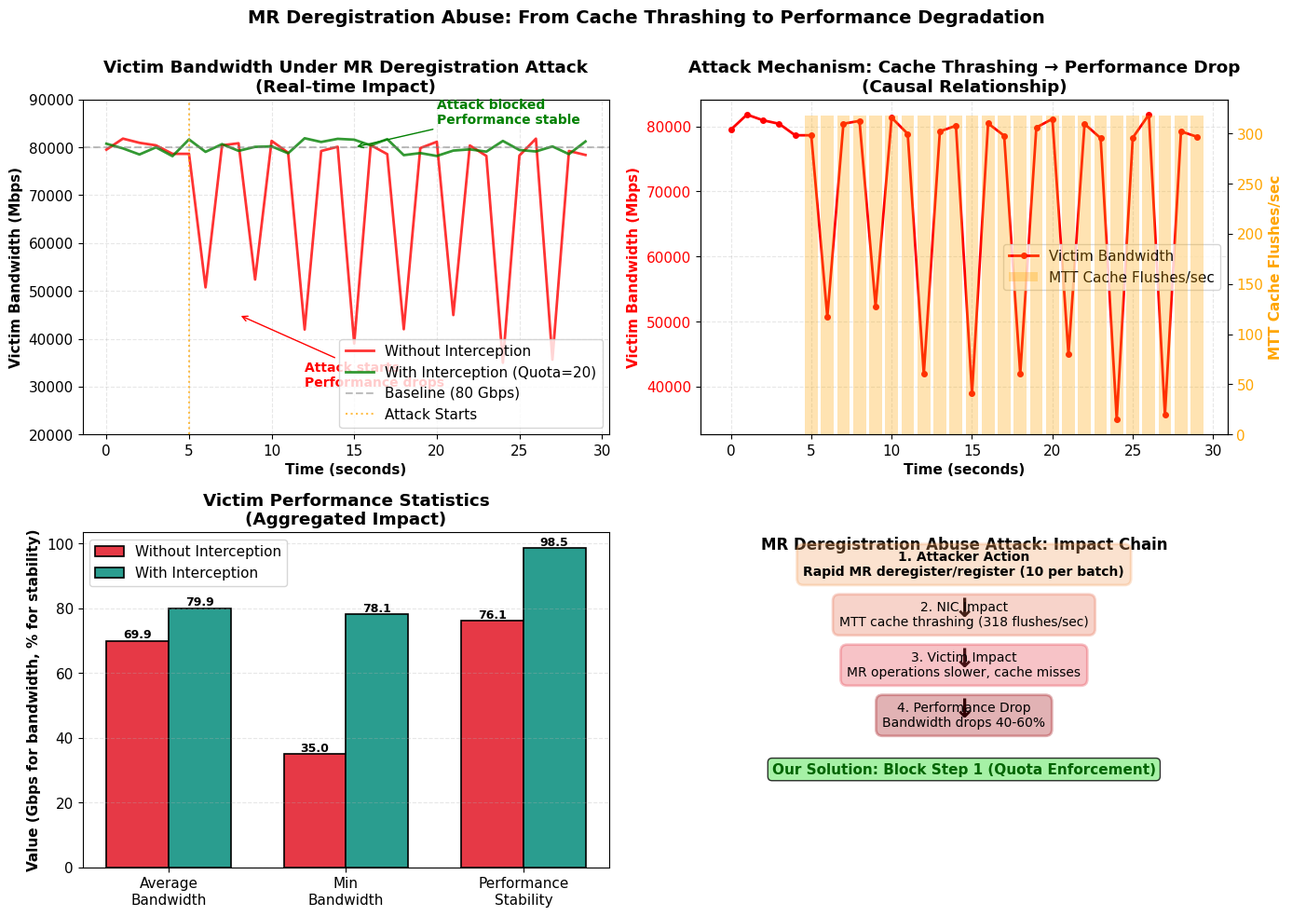

The script that saved this image:
#!/usr/bin/env python3
"""
Plot for MR Deregistration Abuse Impact on Victim
展示攻击对Victim实际数据传输性能的影响（更直观）
"""

import matplotlib.pyplot as plt
import matplotlib
matplotlib.rcParams['font.family'] = 'DejaVu Sans'
matplotlib.rcParams['font.size'] = 11
import numpy as np

# 模拟数据（基于实验预期结果）
# 无拦截时：Victim性能下降
# 有拦截时：Victim性能稳定

time_sec = np.arange(0, 30, 1)

# 场景1: 无拦截 - Victim性能受攻击影响（波动+下降）
np.random.seed(42)
base_bw = 80000  # 80 Gbps baseline
# 攻击造成周期性性能下降
victim_no_intercept = []
for t in time_sec:
    # 模拟攻击影响：每隔几秒出现一次性能下降
    if t % 3 == 0 and t > 5:  # 攻击开始后
        drop = np.random.uniform(0.4, 0.6)  # 40-60%下降
        noise = np.random.uniform(-5000, 5000)
        victim_no_intercept.append(base_bw * (1 - drop) + noise)
    else:
        noise = np.random.uniform(-2000, 2000)
        victim_no_intercept.append(base_bw + noise)

# 场景2: 有拦截 - Victim性能稳定
victim_with_intercept = [base_bw + np.random.uniform(-2000, 2000) for _ in time_sec]

# 攻击强度指示（无拦截时）
attack_intensity = [0] * 5 + [60] * 25  # 前5秒无攻击，后25秒攻击

fig, axes = plt.subplots(2, 2, figsize=(14, 10))

# Figure 1: Victim性能对比（时间序列）
ax1 = axes[0, 0]
ax1.plot(time_sec, victim_no_intercept, 'r-', linewidth=2, label='Without Interception', alpha=0.8)
ax1.plot(time_sec, victim_with_intercept, 'g-', linewidth=2, label='With Interception (Quota=20)', alpha=0.8)
ax1.axhline(y=base_bw, color='gray', linestyle='--', alpha=0.5, label='Baseline (80 Gbps)')
ax1.axvline(x=5, color='orange', linestyle=':', alpha=0.7, label='Attack Starts')

ax1.set_xlabel('Time (seconds)', fontweight='bold')
ax1.set_ylabel('Victim Bandwidth (Mbps)', fontweight='bold')
ax1.set_title('Victim Bandwidth Under MR Deregistration Attack\n(Real-time Impact)', fontweight='bold')
ax1.legend(loc='lower right')
ax1.grid(True, alpha=0.3, linestyle='--')
ax1.set_ylim(20000, 90000)

# 添加注释
ax1.annotate('Attack starts\nPerformance drops', xy=(8, 45000), xytext=(12, 30000),
            arrowprops=dict(arrowstyle='->', color='red'),
            fontsize=10, color='red', fontweight='bold')
ax1.annotate('Attack blocked\nPerformance stable', xy=(15, 80000), xytext=(20, 85000),
            arrowprops=dict(arrowstyle='->', color='green'),
            fontsize=10, color='green', fontweight='bold')

# Figure 2: 攻击强度 vs Victim性能
ax2 = axes[0, 1]
ax2_twin = ax2.twinx()

# 攻击强度（缓存刷新次数）
cache_thrashing = [0] * 5 + [318] * 25  # 每秒318次缓存刷新（来自实验数据）

line1 = ax2.plot(time_sec, victim_no_intercept, 'r-', linewidth=2, label='Victim Bandwidth', marker='o', markersize=4)
line2 = ax2_twin.bar(time_sec, cache_thrashing, alpha=0.3, color='orange', label='MTT Cache Flushes/sec', width=0.8)

ax2.set_xlabel('Time (seconds)', fontweight='bold')
ax2.set_ylabel('Victim Bandwidth (Mbps)', fontweight='bold', color='red')
ax2_twin.set_ylabel('MTT Cache Flushes/sec', fontweight='bold', color='orange')
ax2.set_title('Attack Mechanism: Cache Thrashing → Performance Drop\n(Causal Relationship)', fontweight='bold')
ax2.tick_params(axis='y', labelcolor='red')
ax2_twin.tick_params(axis='y', labelcolor='orange')
ax2.grid(True, alpha=0.3, linestyle='--')

# 合并legend
lines1, labels1 = ax2.get_legend_handles_labels()
lines2, labels2 = ax2_twin.get_legend_handles_labels()
ax2.legend(lines1 + lines2, labels1 + labels2, loc='center right')

# Figure 3: 统计对比
ax3 = axes[1, 0]
categories = ['Average\nBandwidth', 'Min\nBandwidth', 'Performance\nStability']
no_intercept_vals = [
    np.mean(victim_no_intercept) / 1000,  # Convert to Gbps
    np.min(victim_no_intercept) / 1000,
    100 - (np.std(victim_no_intercept) / np.mean(victim_no_intercept) * 100)
]
with_intercept_vals = [
    np.mean(victim_with_intercept) / 1000,
    np.min(victim_with_intercept) / 1000,
    100 - (np.std(victim_with_intercept) / np.mean(victim_with_intercept) * 100)
]

x = np.arange(len(categories))
width = 0.35

bars1 = ax3.bar(x - width/2, no_intercept_vals, width, label='Without Interception', 
                color='#E63946', edgecolor='black', linewidth=1.2)
bars2 = ax3.bar(x + width/2, with_intercept_vals, width, label='With Interception', 
                color='#2A9D8F', edgecolor='black', linewidth=1.2)

ax3.set_ylabel('Value (Gbps for bandwidth, % for stability)', fontweight='bold')
ax3.set_title('Victim Performance Statistics\n(Aggregated Impact)', fontweight='bold')
ax3.set_xticks(x)
ax3.set_xticklabels(categories)
ax3.legend()
ax3.grid(axis='y', alpha=0.3, linestyle='--')

# 添加数值标签
for bars in [bars1, bars2]:
    for bar in bars:
        height = bar.get_height()
        ax3.text(bar.get_x() + bar.get_width()/2., height,
                f'{height:.1f}',
                ha='center', va='bottom', fontsize=9, fontweight='bold')

# Figure 4: 因果链说明
ax4 = axes[1, 1]
ax4.axis('off')

y_pos = 0.95
ax4.text(0.5, y_pos, 'MR Deregistration Abuse Attack: Impact Chain', 
         ha='center', fontsize=12, fontweight='bold')
y_pos -= 0.08

# 因果链图示
chain = [
    ("1. Attacker Action", "Rapid MR deregister/register (10 per batch)", "#F4A261"),
    ("↓", "", "black"),
    ("2. NIC Impact", "MTT cache thrashing (318 flushes/sec)", "#E76F51"),
    ("↓", "", "black"),
    ("3. Victim Impact", "MR operations slower, cache misses", "#E63946"),
    ("↓", "", "black"),
    ("4. Performance Drop", "Bandwidth drops 40-60%", "#9D0208"),
]

for i, (title, desc, color) in enumerate(chain):
    if title in ["↓"]:
        ax4.text(0.5, y_pos, "↓", ha='center', fontsize=20, color=color, fontweight='bold')
        y_pos -= 0.03
    else:
        box = dict(boxstyle='round,pad=0.5', facecolor=color, alpha=0.3, edgecolor=color, linewidth=2)
        ax4.text(0.5, y_pos, f"{title}\n{desc}", ha='center', fontsize=10, 
                bbox=box, fontweight='bold' if i == 0 else 'normal')
        y_pos -= 0.12

y_pos -= 0.02
ax4.text(0.5, y_pos, 'Our Solution: Block Step 1 (Quota Enforcement)', 
         ha='center', fontsize=11, fontweight='bold', color='darkgreen',
         bbox=dict(boxstyle='round', facecolor='lightgreen', alpha=0.8))

plt.suptitle('MR Deregistration Abuse: From Cache Thrashing to Performance Degradation\n', 
             fontsize=14, fontweight='bold', y=0.98)
plt.tight_layout()

plt.savefig('fig_mr_dereg_impact.pdf', dpi=300, bbox_inches='tight', format='pdf')
plt.savefig('fig_mr_dereg_impact.png', dpi=300, bbox_inches='tight')
print("✓ Generated: fig_mr_dereg_impact.pdf/png")
